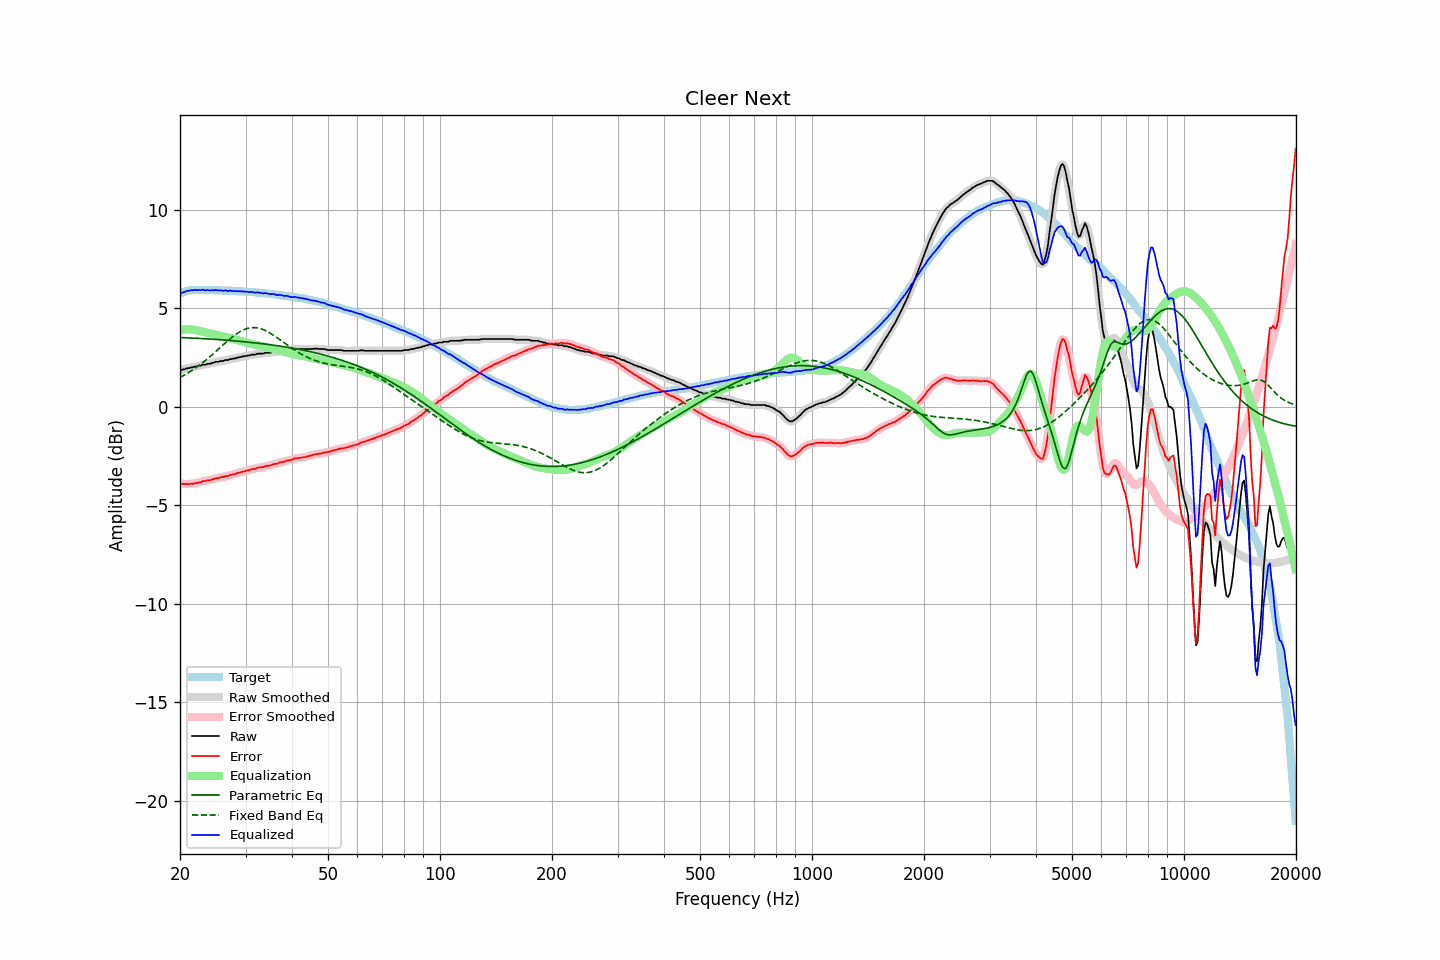

The data file committed next to this chart (first rows):
frequency, raw, error, smoothed, error_smoothed, equalization, parametric_eq, fixed_band_eq, equalized_raw, equalized_smoothed, target
20.00, 1.87, -3.88, 1.86, -3.89, 3.89, 3.51, 1.48, 5.77, 5.76, 5.75
20.20, 1.85, -3.93, 1.87, -3.91, 3.91, 3.51, 1.52, 5.76, 5.78, 5.78
20.40, 1.89, -3.92, 1.89, -3.92, 3.92, 3.50, 1.57, 5.81, 5.80, 5.81
20.61, 1.89, -3.93, 1.90, -3.93, 3.92, 3.50, 1.62, 5.82, 5.83, 5.83
20.81, 1.94, -3.91, 1.93, -3.93, 3.93, 3.50, 1.66, 5.87, 5.86, 5.86
21.02, 1.94, -3.94, 1.95, -3.93, 3.93, 3.49, 1.71, 5.87, 5.88, 5.89
21.23, 1.97, -3.92, 1.97, -3.93, 3.93, 3.49, 1.76, 5.90, 5.90, 5.90
21.44, 1.99, -3.91, 1.99, -3.92, 3.92, 3.48, 1.82, 5.91, 5.91, 5.91
21.66, 1.99, -3.92, 2.01, -3.91, 3.91, 3.48, 1.87, 5.90, 5.92, 5.92
21.87, 2.03, -3.88, 2.02, -3.90, 3.90, 3.48, 1.93, 5.93, 5.92, 5.92
22.09, 2.03, -3.89, 2.04, -3.88, 3.88, 3.47, 1.98, 5.91, 5.92, 5.93
22.31, 2.05, -3.87, 2.06, -3.87, 3.86, 3.47, 2.04, 5.92, 5.92, 5.92
22.54, 2.08, -3.84, 2.08, -3.85, 3.84, 3.46, 2.10, 5.93, 5.92, 5.92
22.76, 2.08, -3.84, 2.10, -3.82, 3.82, 3.46, 2.17, 5.91, 5.93, 5.92
22.99, 2.13, -3.78, 2.12, -3.80, 3.81, 3.45, 2.23, 5.94, 5.92, 5.91
23.22, 2.13, -3.78, 2.13, -3.78, 3.79, 3.45, 2.29, 5.92, 5.92, 5.91
23.45, 2.13, -3.78, 2.15, -3.76, 3.77, 3.44, 2.36, 5.90, 5.92, 5.91
23.69, 2.17, -3.74, 2.16, -3.75, 3.75, 3.44, 2.43, 5.92, 5.91, 5.91
23.92, 2.17, -3.74, 2.18, -3.74, 3.73, 3.43, 2.49, 5.90, 5.91, 5.91
24.16, 2.18, -3.73, 2.19, -3.72, 3.71, 3.43, 2.57, 5.90, 5.90, 5.92
24.40, 2.22, -3.69, 2.21, -3.70, 3.69, 3.42, 2.64, 5.92, 5.91, 5.92
24.65, 2.22, -3.68, 2.24, -3.67, 3.68, 3.42, 2.71, 5.90, 5.91, 5.91
24.89, 2.27, -3.63, 2.26, -3.65, 3.66, 3.41, 2.78, 5.93, 5.91, 5.91
25.14, 2.27, -3.63, 2.27, -3.63, 3.64, 3.41, 2.85, 5.91, 5.91, 5.91
25.39, 2.27, -3.63, 2.29, -3.61, 3.62, 3.40, 2.93, 5.89, 5.91, 5.90
25.65, 2.31, -3.59, 2.30, -3.60, 3.60, 3.40, 3.00, 5.91, 5.89, 5.90
25.91, 2.31, -3.58, 2.31, -3.58, 3.58, 3.39, 3.07, 5.89, 5.89, 5.89
26.16, 2.31, -3.58, 2.33, -3.56, 3.56, 3.38, 3.15, 5.88, 5.90, 5.89
26.43, 2.36, -3.53, 2.34, -3.55, 3.54, 3.38, 3.22, 5.91, 5.89, 5.89
26.69, 2.36, -3.52, 2.36, -3.52, 3.53, 3.37, 3.29, 5.89, 5.89, 5.89
26.96, 2.36, -3.52, 2.38, -3.51, 3.51, 3.37, 3.36, 5.87, 5.89, 5.89
27.23, 2.41, -3.47, 2.40, -3.49, 3.49, 3.36, 3.43, 5.90, 5.88, 5.89
27.50, 2.41, -3.47, 2.42, -3.46, 3.46, 3.35, 3.50, 5.88, 5.88, 5.88
27.77, 2.43, -3.44, 2.43, -3.44, 3.44, 3.35, 3.56, 5.88, 5.87, 5.87
28.05, 2.45, -3.42, 2.45, -3.42, 3.42, 3.34, 3.63, 5.87, 5.87, 5.87
28.33, 2.45, -3.41, 2.47, -3.39, 3.39, 3.33, 3.68, 5.85, 5.86, 5.86
28.62, 2.50, -3.36, 2.49, -3.37, 3.37, 3.32, 3.74, 5.87, 5.86, 5.86
28.90, 2.50, -3.35, 2.51, -3.34, 3.35, 3.32, 3.79, 5.85, 5.86, 5.86
29.19, 2.52, -3.32, 2.53, -3.32, 3.33, 3.31, 3.84, 5.85, 5.86, 5.85
29.48, 2.55, -3.30, 2.54, -3.31, 3.30, 3.30, 3.88, 5.86, 5.85, 5.85
29.78, 2.55, -3.29, 2.56, -3.28, 3.28, 3.29, 3.91, 5.84, 5.84, 5.84
30.08, 2.57, -3.27, 2.57, -3.27, 3.26, 3.29, 3.94, 5.83, 5.84, 5.84
30.38, 2.59, -3.23, 2.59, -3.24, 3.24, 3.28, 3.97, 5.83, 5.83, 5.83
30.68, 2.59, -3.23, 2.61, -3.22, 3.22, 3.27, 3.99, 5.81, 5.83, 5.83
30.99, 2.62, -3.19, 2.62, -3.20, 3.20, 3.26, 4.00, 5.82, 5.82, 5.81
31.30, 2.64, -3.17, 2.63, -3.18, 3.18, 3.25, 4.01, 5.82, 5.81, 5.81
31.61, 2.64, -3.17, 2.65, -3.16, 3.16, 3.24, 4.01, 5.80, 5.80, 5.81
31.93, 2.64, -3.15, 2.66, -3.14, 3.14, 3.23, 4.01, 5.78, 5.80, 5.80
32.24, 2.68, -3.10, 2.67, -3.12, 3.12, 3.23, 4.00, 5.80, 5.79, 5.78
32.57, 2.69, -3.09, 2.69, -3.09, 3.10, 3.22, 3.98, 5.79, 5.79, 5.78
32.89, 2.69, -3.09, 2.69, -3.08, 3.08, 3.21, 3.96, 5.78, 5.78, 5.78
33.22, 2.69, -3.07, 2.70, -3.07, 3.07, 3.20, 3.94, 5.76, 5.76, 5.77
33.55, 2.69, -3.07, 2.71, -3.06, 3.05, 3.19, 3.91, 5.75, 5.76, 5.76
33.89, 2.73, -3.02, 2.72, -3.03, 3.03, 3.18, 3.87, 5.77, 5.75, 5.75
34.23, 2.73, -3.01, 2.73, -3.01, 3.02, 3.17, 3.83, 5.75, 5.75, 5.75
34.57, 2.73, -3.00, 2.74, -3.00, 3.00, 3.16, 3.78, 5.73, 5.73, 5.74
34.92, 2.73, -2.99, 2.74, -2.98, 2.98, 3.14, 3.74, 5.71, 5.72, 5.72
35.27, 2.75, -2.97, 2.76, -2.96, 2.96, 3.13, 3.69, 5.71, 5.72, 5.72
35.62, 2.78, -2.92, 2.77, -2.93, 2.94, 3.12, 3.64, 5.72, 5.71, 5.71
35.97, 2.78, -2.91, 2.78, -2.92, 2.92, 3.11, 3.58, 5.70, 5.69, 5.69
... 635 more rows
